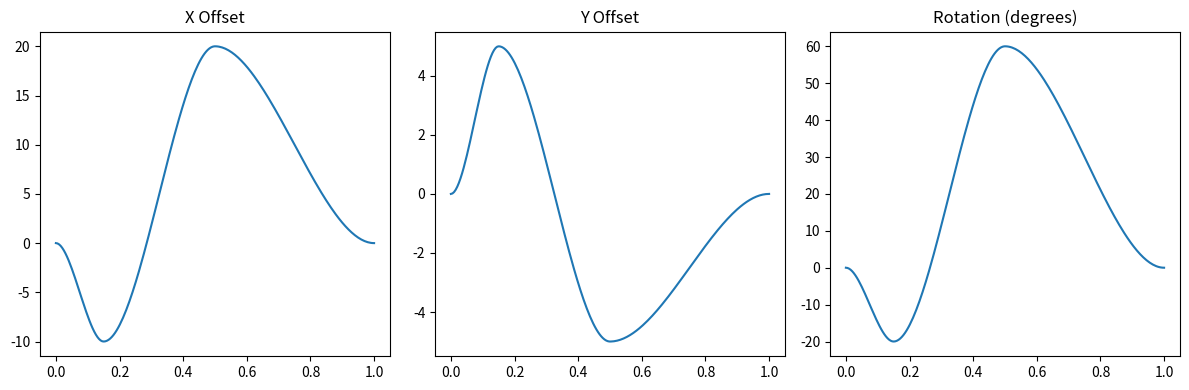

This figure's Python source:
def ease(t):
    return 3*t**2 - 2*t**3

def melee_animation(t):
    # Initialize
    x, y, angle = 0.0, 0.0, 0.0

    if t < 0.15:
        k = ease(t / 0.15)
        x = -10 * k       # pull back
        y = 5 * k
        angle = -20 * k

    elif t < 0.5:
        k = ease((t - 0.15) / 0.35)
        x = -10 + (30 * k)  # forward thrust
        y = 5 - (10 * k)
        angle = -20 + (80 * k)

    else:
        k = ease((t - 0.5) / 0.5)
        x = 20 * (1 - k)  # retract
        y = -5 * (1 - k)
        angle = 60 * (1 - k)

    return x, y, angle
import matplotlib.pyplot as plt
import numpy as np

ts = np.linspace(0, 1, 200)
xs, ys, angles = zip(*[melee_animation(t) for t in ts])

plt.figure(figsize=(12, 4))

plt.subplot(1, 3, 1)
plt.plot(ts, xs)
plt.title("X Offset")

plt.subplot(1, 3, 2)
plt.plot(ts, ys)
plt.title("Y Offset")

plt.subplot(1, 3, 3)
plt.plot(ts, angles)
plt.title("Rotation (degrees)")

plt.tight_layout()
plt.show()
